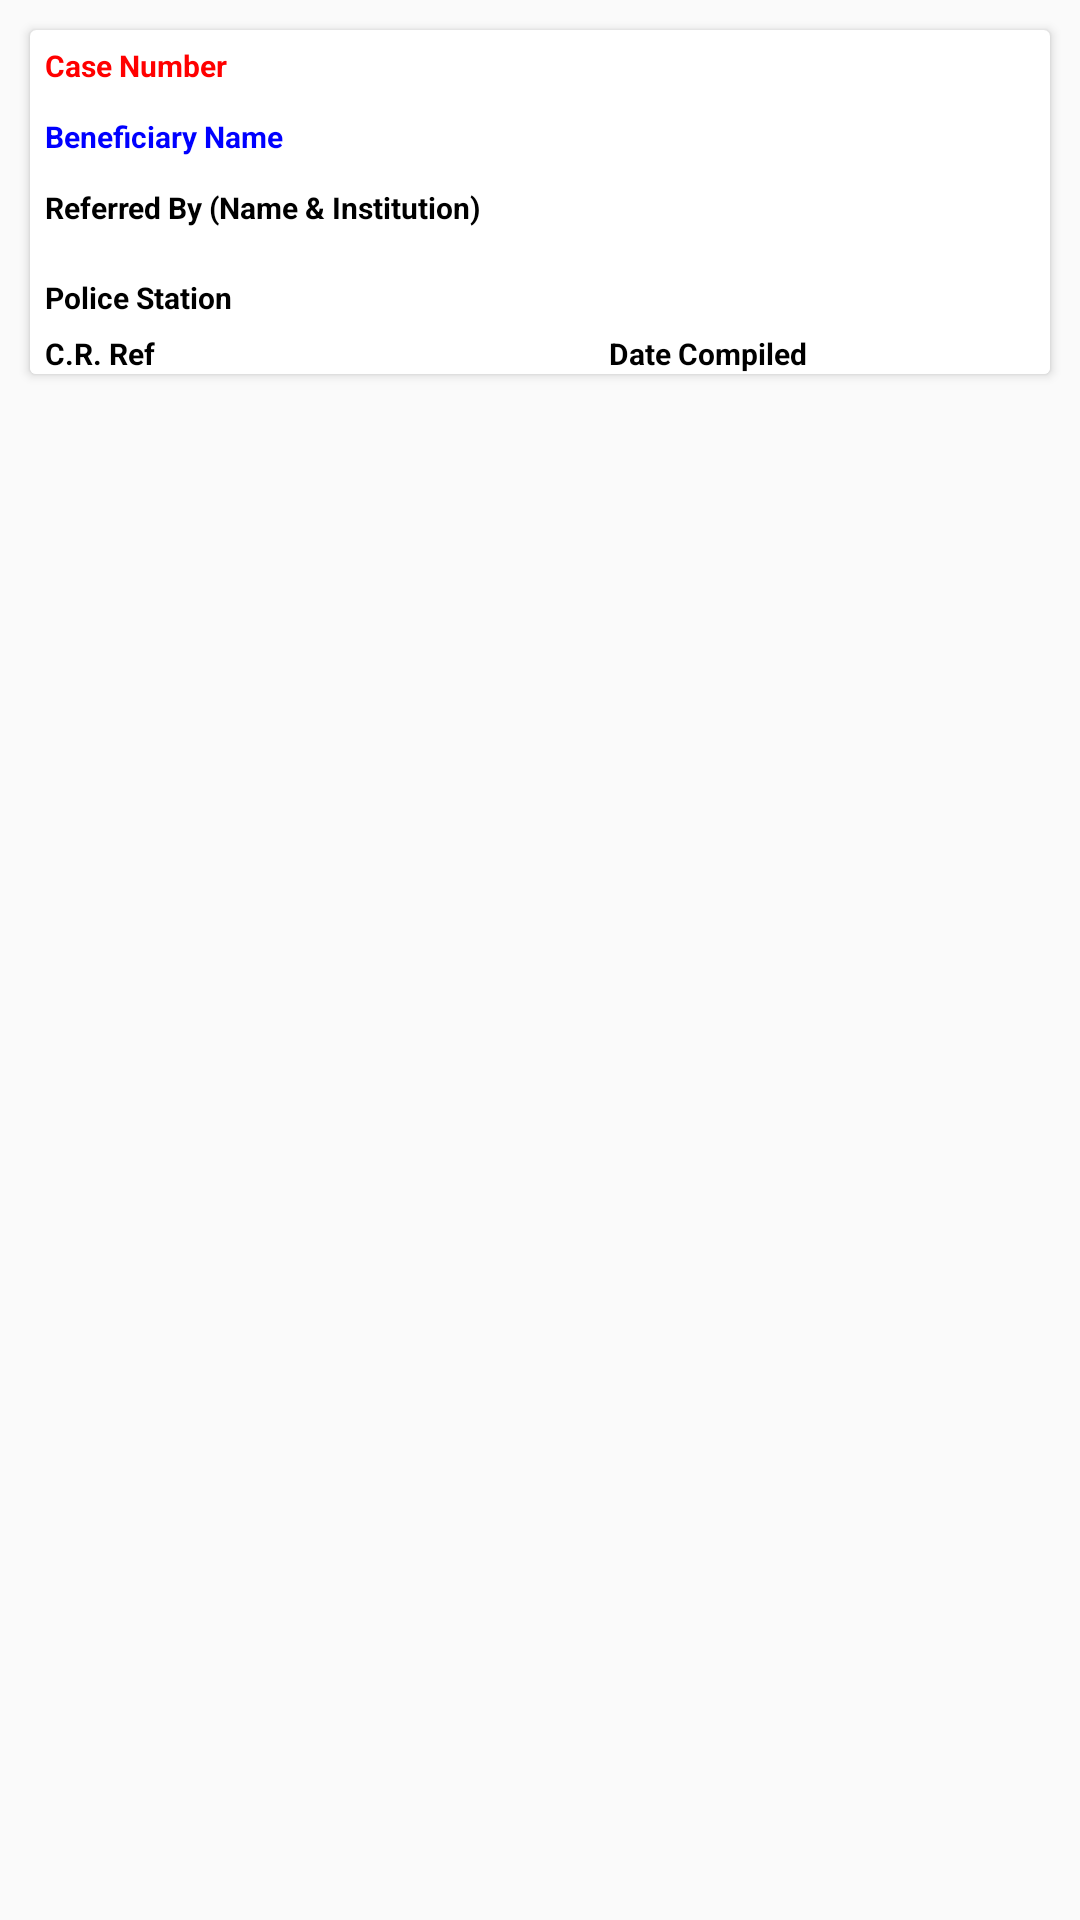

This screen was rendered from an Android layout file. Write that file and the resources it references.
<!-- AndroidManifest.xml: application theme Theme.AppCompat.Light.NoActionBar -->
<!-- res/layout/case_report_view_item.xml -->
<?xml version="1.0" encoding="utf-8"?>
<ScrollView xmlns:android="http://schemas.android.com/apk/res/android"
    xmlns:app="http://schemas.android.com/apk/res-auto"
    xmlns:tools="http://schemas.android.com/tools"
    android:layout_width="match_parent"
    android:layout_height="wrap_content"
    tools:context=".CreateEditCaseReportActivity">

    <androidx.cardview.widget.CardView
        xmlns:app="http://schemas.android.com/apk/res-auto"
        android:id="@+id/card_view"
        android:layout_width="match_parent"
        android:layout_height="wrap_content"
        android:layout_margin="10dp"
        android:elevation="12dp"
        app:cardBackgroundColor="#fff">



        <LinearLayout
            xmlns:app="http://schemas.android.com/apk/res-auto"
            android:id="@+id/lv"
            android:layout_width="match_parent"
            android:layout_height="match_parent"
            android:orientation="vertical">

            <TextView
                android:maxLength="50"
                android:ellipsize="end"
                android:id="@+id/txt_CaseNumber"
                android:layout_width="match_parent"
                android:layout_height="wrap_content"
                android:text="Case Number"
                android:textColor="#F00"
                android:textSize="10dp"
                android:layout_margin="5dp"
                android:textStyle="bold" />

            <TextView
                android:maxLength="50"
                android:ellipsize="end"
                android:id="@+id/txt_BeneficiaryName"
                android:layout_width="match_parent"
                android:layout_height="wrap_content"
                android:text="Beneficiary Name"
                android:textColor="#00F"
                android:textSize="10dp"
                android:layout_margin="5dp"
                android:textStyle="bold" />

            <LinearLayout
                android:layout_width="match_parent"
                android:layout_height="wrap_content"
                android:background="#fff"
                android:orientation="horizontal"
                android:paddingLeft="5dp"
                android:paddingTop="5dp"
                android:paddingRight="5dp"
                android:weightSum="5"
                tools:layout_editor_absoluteX="142dp"
                tools:layout_editor_absoluteY="84dp">


                <TextView
                    android:maxLength="50"
                    android:ellipsize="end"
                    android:id="@+id/txt_ReferredByNameAndInstitution"
                    android:layout_width="match_parent"
                    android:layout_height="wrap_content"
                    android:layout_weight="4"
                    android:text="Referred By (Name &amp; Institution)"
                    android:textColor="#000"
                    android:textSize="10dp"
                    android:textStyle="bold" />

                <ImageView
                    android:id="@+id/img_uploaded"
                    android:layout_width="25dp"
                    android:layout_height="25dp"
                    android:layout_weight="1"
                    android:src="@drawable/ic_baseline_done_all_24" />

            </LinearLayout>

            <LinearLayout
                android:layout_width="match_parent"
                android:layout_height="match_parent"
                android:background="#ffffff"
                android:orientation="vertical"
                android:paddingLeft="5dp"
                android:paddingTop="5dp"
                android:paddingRight="5dp"
                tools:layout_editor_absoluteX="142dp"
                tools:layout_editor_absoluteY="84dp">

                <TextView
                    android:maxLength="50"
                    android:ellipsize="end"
                    android:id="@+id/txt_PoliceStation"
                    android:layout_width="match_parent"
                    android:layout_height="wrap_content"
                    android:text="Police Station"
                    android:textColor="#000"
                    android:textSize="10dp"
                    android:textStyle="bold" />


            </LinearLayout>

            <LinearLayout
                android:layout_width="match_parent"
                android:layout_height="wrap_content"
                android:background="#fff"
                android:orientation="horizontal"
                android:paddingLeft="5dp"
                android:paddingTop="5dp"
                android:paddingRight="5dp"
                android:weightSum="3"
                tools:layout_editor_absoluteX="142dp"
                tools:layout_editor_absoluteY="84dp">

                <TextView
                    android:maxLength="50"
                    android:ellipsize="end"
                    android:id="@+id/txt_CrRef"
                    android:layout_width="wrap_content"
                    android:layout_height="wrap_content"
                    android:layout_weight="2"
                    android:text="C.R. Ref"
                    android:textColor="#000"
                    android:textSize="10dp"
                    android:textStyle="bold" />

                <TextView
                    android:maxLength="50"
                    android:ellipsize="end"
                    android:id="@+id/txt_Date"
                    android:layout_width="wrap_content"
                    android:layout_height="wrap_content"
                    android:layout_weight="1"
                    android:text="Date Compiled"
                    android:textColor="#000"
                    android:textSize="10dp"
                    android:textStyle="bold" />

            </LinearLayout>
        </LinearLayout>

    </androidx.cardview.widget.CardView>


</ScrollView>
<!-- resources referenced by this layout -->
<resources>

</resources>
